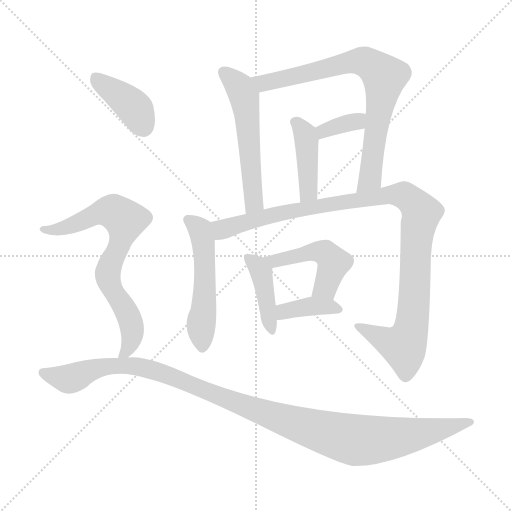
t = 0.00 s
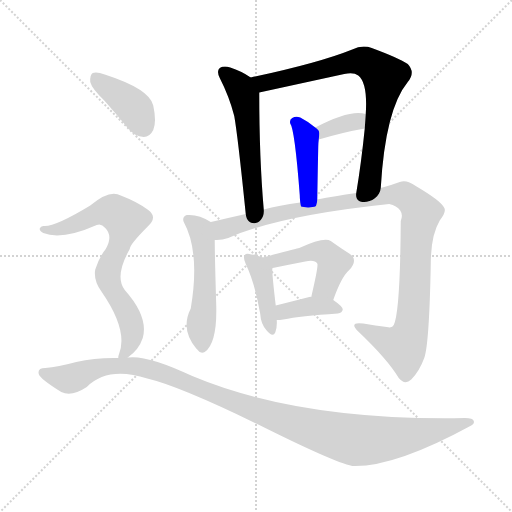
t = 1.77 s
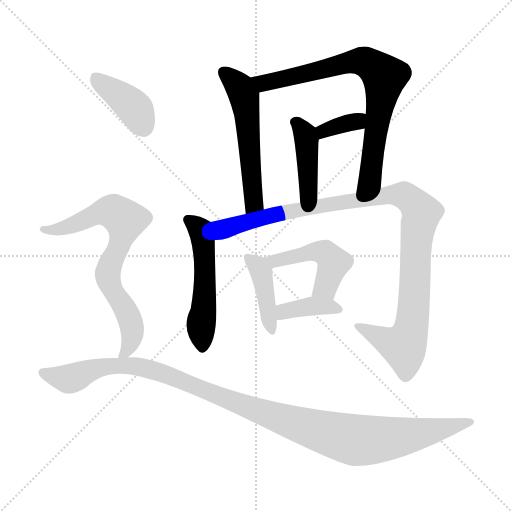
t = 3.55 s
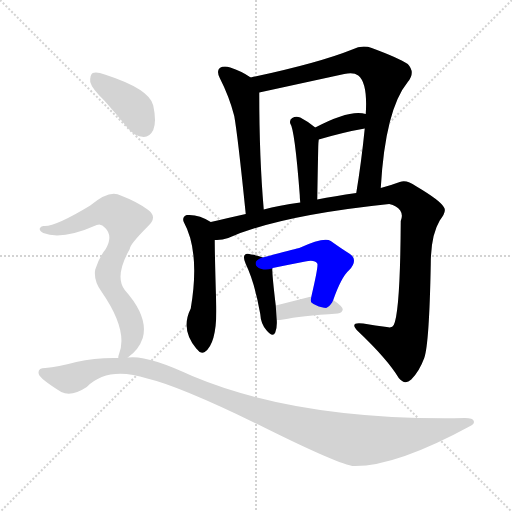
t = 5.32 s
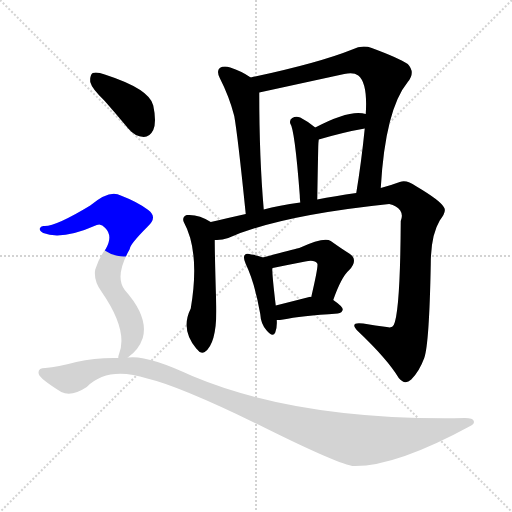
t = 7.09 s
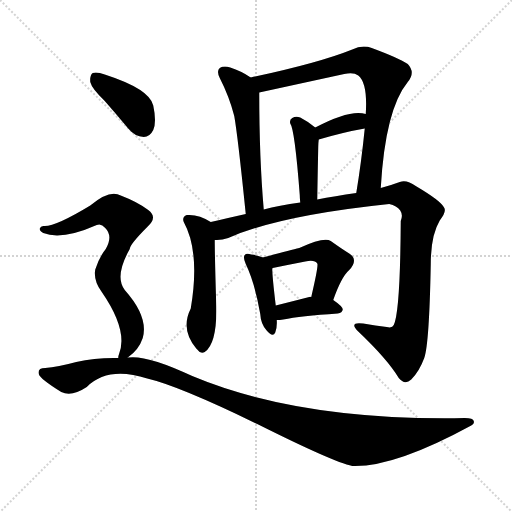
t = 8.86 s

The animated SVG that drew these frames (rendered in a browser with its animation timeline set to each time). Animation: 12 CSS @keyframes rules; one cycle of 8.86 s.

<svg version="1.1" viewBox="0 0 1024 1024" xmlns="http://www.w3.org/2000/svg">
  <g stroke="lightgray" stroke-dasharray="1,1" stroke-width="1" transform="scale(4, 4)">
    <line x1="0" y1="0" x2="256" y2="256"></line>
    <line x1="256" y1="0" x2="0" y2="256"></line>
    <line x1="128" y1="0" x2="128" y2="256"></line>
    <line x1="0" y1="128" x2="256" y2="128"></line>
  </g>
<g transform="scale(1, -1) translate(0, -900)">
   <style type="text/css">
    @keyframes keyframes0 {
      from {
       stroke: blue;
       stroke-dashoffset: 550;
       stroke-width: 128;
       }
       64% {
       animation-timing-function: step-end;
       stroke: blue;
       stroke-dashoffset: 0;
       stroke-width: 128;
       }
       to {
       stroke: black;
       stroke-width: 1024;
       }
       }
       #make-me-a-hanzi-animation-0 {
         animation: keyframes0 0.697591s both;
         animation-delay: 0.000000s;
         animation-timing-function: linear;
       }
    @keyframes keyframes1 {
      from {
       stroke: blue;
       stroke-dashoffset: 770;
       stroke-width: 128;
       }
       71% {
       animation-timing-function: step-end;
       stroke: blue;
       stroke-dashoffset: 0;
       stroke-width: 128;
       }
       to {
       stroke: black;
       stroke-width: 1024;
       }
       }
       #make-me-a-hanzi-animation-1 {
         animation: keyframes1 0.876628s both;
         animation-delay: 0.697591s;
         animation-timing-function: linear;
       }
    @keyframes keyframes2 {
      from {
       stroke: blue;
       stroke-dashoffset: 421;
       stroke-width: 128;
       }
       58% {
       animation-timing-function: step-end;
       stroke: blue;
       stroke-dashoffset: 0;
       stroke-width: 128;
       }
       to {
       stroke: black;
       stroke-width: 1024;
       }
       }
       #make-me-a-hanzi-animation-2 {
         animation: keyframes2 0.592611s both;
         animation-delay: 1.574219s;
         animation-timing-function: linear;
       }
    @keyframes keyframes3 {
      from {
       stroke: blue;
       stroke-dashoffset: 349;
       stroke-width: 128;
       }
       53% {
       animation-timing-function: step-end;
       stroke: blue;
       stroke-dashoffset: 0;
       stroke-width: 128;
       }
       to {
       stroke: black;
       stroke-width: 1024;
       }
       }
       #make-me-a-hanzi-animation-3 {
         animation: keyframes3 0.534017s both;
         animation-delay: 2.166829s;
         animation-timing-function: linear;
       }
    @keyframes keyframes4 {
      from {
       stroke: blue;
       stroke-dashoffset: 518;
       stroke-width: 128;
       }
       63% {
       animation-timing-function: step-end;
       stroke: blue;
       stroke-dashoffset: 0;
       stroke-width: 128;
       }
       to {
       stroke: black;
       stroke-width: 1024;
       }
       }
       #make-me-a-hanzi-animation-4 {
         animation: keyframes4 0.671549s both;
         animation-delay: 2.700846s;
         animation-timing-function: linear;
       }
    @keyframes keyframes5 {
      from {
       stroke: blue;
       stroke-dashoffset: 1061;
       stroke-width: 128;
       }
       78% {
       animation-timing-function: step-end;
       stroke: blue;
       stroke-dashoffset: 0;
       stroke-width: 128;
       }
       to {
       stroke: black;
       stroke-width: 1024;
       }
       }
       #make-me-a-hanzi-animation-5 {
         animation: keyframes5 1.113444s both;
         animation-delay: 3.372396s;
         animation-timing-function: linear;
       }
    @keyframes keyframes6 {
      from {
       stroke: blue;
       stroke-dashoffset: 412;
       stroke-width: 128;
       }
       57% {
       animation-timing-function: step-end;
       stroke: blue;
       stroke-dashoffset: 0;
       stroke-width: 128;
       }
       to {
       stroke: black;
       stroke-width: 1024;
       }
       }
       #make-me-a-hanzi-animation-6 {
         animation: keyframes6 0.585286s both;
         animation-delay: 4.485840s;
         animation-timing-function: linear;
       }
    @keyframes keyframes7 {
      from {
       stroke: blue;
       stroke-dashoffset: 474;
       stroke-width: 128;
       }
       61% {
       animation-timing-function: step-end;
       stroke: blue;
       stroke-dashoffset: 0;
       stroke-width: 128;
       }
       to {
       stroke: black;
       stroke-width: 1024;
       }
       }
       #make-me-a-hanzi-animation-7 {
         animation: keyframes7 0.635742s both;
         animation-delay: 5.071126s;
         animation-timing-function: linear;
       }
    @keyframes keyframes8 {
      from {
       stroke: blue;
       stroke-dashoffset: 379;
       stroke-width: 128;
       }
       55% {
       animation-timing-function: step-end;
       stroke: blue;
       stroke-dashoffset: 0;
       stroke-width: 128;
       }
       to {
       stroke: black;
       stroke-width: 1024;
       }
       }
       #make-me-a-hanzi-animation-8 {
         animation: keyframes8 0.558431s both;
         animation-delay: 5.706868s;
         animation-timing-function: linear;
       }
    @keyframes keyframes9 {
      from {
       stroke: blue;
       stroke-dashoffset: 396;
       stroke-width: 128;
       }
       56% {
       animation-timing-function: step-end;
       stroke: blue;
       stroke-dashoffset: 0;
       stroke-width: 128;
       }
       to {
       stroke: black;
       stroke-width: 1024;
       }
       }
       #make-me-a-hanzi-animation-9 {
         animation: keyframes9 0.572266s both;
         animation-delay: 6.265299s;
         animation-timing-function: linear;
       }
    @keyframes keyframes10 {
      from {
       stroke: blue;
       stroke-dashoffset: 728;
       stroke-width: 128;
       }
       70% {
       animation-timing-function: step-end;
       stroke: blue;
       stroke-dashoffset: 0;
       stroke-width: 128;
       }
       to {
       stroke: black;
       stroke-width: 1024;
       }
       }
       #make-me-a-hanzi-animation-10 {
         animation: keyframes10 0.842448s both;
         animation-delay: 6.837565s;
         animation-timing-function: linear;
       }
    @keyframes keyframes11 {
      from {
       stroke: blue;
       stroke-dashoffset: 1144;
       stroke-width: 128;
       }
       79% {
       animation-timing-function: step-end;
       stroke: blue;
       stroke-dashoffset: 0;
       stroke-width: 128;
       }
       to {
       stroke: black;
       stroke-width: 1024;
       }
       }
       #make-me-a-hanzi-animation-11 {
         animation: keyframes11 1.180990s both;
         animation-delay: 7.680013s;
         animation-timing-function: linear;
       }
</style>
<path d="M 501.5 745.0 Q 482.5 758.0 460.5 765.0 Q 447.5 769.0 439.5 764.0 Q 432.5 758.0 439.5 744.0 Q 458.5 707.0 468.5 668.0 Q 475.5 629.0 491.5 472.0 C 494.5 442.0 530.5 451.0 527.5 481.0 Q 518.5 584.0 518.5 715.0 C 518.5 734.0 518.5 734.0 501.5 745.0 Z" fill="lightgray"></path> 
<path d="M 761.5 524.0 Q 770.5 681.0 815.5 736.0 Q 831.5 755.0 815.5 772.0 Q 797.5 784.0 743.5 804.0 Q 724.5 811.0 704.5 801.0 Q 637.5 774.0 501.5 745.0 C 472.5 739.0 489.5 709.0 518.5 715.0 L 688.5 752.0 Q 707.5 756.0 716.5 749.0 Q 735.5 734.0 731.5 672.0 L 729.5 643.0 Q 722.5 574.0 712.5 514.0 C 707.5 484.0 759.5 494.0 761.5 524.0 Z" fill="lightgray"></path> 
<path d="M 634.5 501.0 Q 635.5 561.0 636.5 607.0 Q 636.5 613.0 637.5 621.0 C 639.5 638.0 639.5 638.0 630.5 645.0 Q 614.5 658.0 600.5 665.0 Q 591.5 668.0 584.5 664.0 Q 578.5 661.0 580.5 653.0 Q 589.5 641.0 599.5 510.0 Q 599.5 504.0 600.5 495.0 C 603.5 465.0 633.5 471.0 634.5 501.0 Z" fill="lightgray"></path> 
<path d="M 637.5 621.0 Q 688.5 636.0 729.5 643.0 C 759.5 648.0 760.5 664.0 731.5 672.0 Q 700.5 682.0 630.5 645.0 C 603.5 631.0 608.5 613.0 637.5 621.0 Z" fill="lightgray"></path> 
<path d="M 421.5 456.0 Q 397.5 472.0 373.5 470.0 Q 363.5 466.0 367.5 456.0 Q 400.5 396.0 381.5 283.0 Q 360.5 241.0 392.5 203.0 L 394.5 201.0 Q 401.5 191.0 409.5 196.0 Q 434.5 214.0 432.5 289.0 Q 429.5 388.0 429.5 420.0 C 429.5 450.0 429.5 451.0 421.5 456.0 Z" fill="lightgray"></path> 
<path d="M 429.5 420.0 Q 442.5 419.0 456.5 424.0 Q 558.5 469.0 778.5 492.0 Q 793.5 489.0 800.5 479.0 Q 806.5 470.0 801.5 458.0 Q 800.5 277.0 787.5 250.0 Q 784.5 243.0 773.5 246.0 Q 751.5 249.0 726.5 253.0 Q 696.5 257.0 716.5 237.0 Q 774.5 182.0 797.5 144.0 Q 809.5 129.0 822.5 141.0 Q 838.5 157.0 848.5 184.0 Q 858.5 212.0 861.5 371.0 Q 861.5 429.0 879.5 459.0 Q 894.5 478.0 887.5 486.0 Q 880.5 499.0 831.5 528.0 Q 813.5 541.0 799.5 536.0 Q 783.5 530.0 761.5 524.0 L 712.5 514.0 Q 669.5 508.0 634.5 501.0 L 600.5 495.0 Q 557.5 489.0 527.5 481.0 L 491.5 472.0 Q 451.5 463.0 421.5 456.0 C 392.5 449.0 399.5 416.0 429.5 420.0 Z" fill="lightgray"></path> 
<path d="M 525.5 385.0 Q 518.5 389.0 502.5 391.0 Q 492.5 394.0 489.5 390.0 Q 485.5 386.0 491.5 372.0 Q 509.5 335.0 520.5 272.0 Q 521.5 253.0 532.5 240.0 Q 545.5 224.0 550.5 235.0 Q 554.5 245.0 553.5 260.0 L 551.5 289.0 Q 544.5 347.0 544.5 363.0 C 544.5 377.0 544.5 377.0 525.5 385.0 Z" fill="lightgray"></path> 
<path d="M 666.5 300.0 Q 682.5 346.0 698.5 360.0 Q 717.5 381.0 698.5 393.0 Q 682.5 403.0 661.5 418.0 Q 648.5 427.0 598.5 404.0 Q 580.5 400.0 525.5 385.0 C 496.5 377.0 515.5 354.0 544.5 363.0 Q 544.5 364.0 545.5 364.0 Q 579.5 371.0 610.5 377.0 Q 629.5 381.0 634.5 373.0 Q 637.5 370.0 622.5 306.0 C 615.5 277.0 656.5 272.0 666.5 300.0 Z" fill="lightgray"></path> 
<path d="M 553.5 260.0 Q 559.5 260.0 566.5 261.0 Q 600.5 268.0 675.5 273.0 Q 684.5 274.0 685.5 281.0 Q 685.5 287.0 666.5 300.0 C 656.5 307.0 652.5 307.0 622.5 306.0 Q 621.5 307.0 618.5 306.0 Q 579.5 296.0 551.5 289.0 C 522.5 282.0 523.5 259.0 553.5 260.0 Z" fill="lightgray"></path> 
<path d="M 209.5 698.0 Q 231.5 673.0 256.5 643.0 Q 269.5 627.0 287.5 626.0 Q 299.5 626.0 306.5 640.0 Q 313.5 656.0 306.5 689.0 Q 299.5 722.0 209.5 751.0 Q 193.5 757.0 185.5 754.0 Q 179.5 750.0 180.5 736.0 Q 183.5 723.0 209.5 698.0 Z" fill="lightgray"></path> 
<path d="M 255.5 185.0 Q 277.5 200.0 285.5 224.0 Q 297.5 266.0 249.5 320.0 Q 228.5 347.0 259.5 402.0 Q 259.5 411.0 294.5 446.0 Q 316.5 465.0 296.5 480.0 Q 275.5 496.0 241.5 509.0 Q 219.5 522.0 180.5 489.0 Q 111.5 447.0 88.5 448.0 Q 81.5 449.0 79.5 443.0 Q 78.5 439.0 86.5 434.0 Q 123.5 419.0 193.5 450.0 Q 202.5 454.0 210.5 444.0 Q 226.5 428.0 211.5 402.0 Q 198.5 386.0 190.5 361.0 Q 186.5 339.0 203.5 316.0 Q 257.5 238.0 237.5 190.0 Q 236.5 189.0 236.5 184.0 C 231.5 165.0 232.5 166.0 255.5 185.0 Z" fill="lightgray"></path> 
<path d="M 236.5 184.0 Q 191.5 185.0 152.5 176.0 Q 115.5 166.0 90.5 164.0 Q 74.5 164.0 77.5 152.0 Q 80.5 142.0 122.5 116.0 Q 143.5 106.0 173.5 126.0 Q 215.5 168.0 294.5 143.0 Q 358.5 128.0 516.5 51.0 Q 666.5 -24.0 704.5 -32.0 Q 788.5 -35.0 942.5 49.0 Q 949.5 52.0 947.5 58.0 Q 946.5 64.0 929.5 64.0 Q 599.5 58.0 384.5 148.0 Q 293.5 191.0 255.5 185.0 L 236.5 184.0 Z" fill="lightgray"></path> 
      <clipPath id="make-me-a-hanzi-clip-0">
      <path d="M 501.5 745.0 Q 482.5 758.0 460.5 765.0 Q 447.5 769.0 439.5 764.0 Q 432.5 758.0 439.5 744.0 Q 458.5 707.0 468.5 668.0 Q 475.5 629.0 491.5 472.0 C 494.5 442.0 530.5 451.0 527.5 481.0 Q 518.5 584.0 518.5 715.0 C 518.5 734.0 518.5 734.0 501.5 745.0 Z" fill="lightgray"></path>
      </clipPath>
      <path clip-path="url(#make-me-a-hanzi-clip-0)" d="M 446.5 756.0 L 471.5 735.0 L 489.5 706.0 L 507.5 501.0 L 494.5 484.0 " fill="none" id="make-me-a-hanzi-animation-0" stroke-dasharray="422 844" stroke-linecap="round"></path>

      <clipPath id="make-me-a-hanzi-clip-1">
      <path d="M 761.5 524.0 Q 770.5 681.0 815.5 736.0 Q 831.5 755.0 815.5 772.0 Q 797.5 784.0 743.5 804.0 Q 724.5 811.0 704.5 801.0 Q 637.5 774.0 501.5 745.0 C 472.5 739.0 489.5 709.0 518.5 715.0 L 688.5 752.0 Q 707.5 756.0 716.5 749.0 Q 735.5 734.0 731.5 672.0 L 729.5 643.0 Q 722.5 574.0 712.5 514.0 C 707.5 484.0 759.5 494.0 761.5 524.0 Z" fill="lightgray"></path>
      </clipPath>
      <path clip-path="url(#make-me-a-hanzi-clip-1)" d="M 511.5 744.0 L 527.5 734.0 L 708.5 777.0 L 730.5 776.0 L 758.5 758.0 L 769.5 746.0 L 742.5 558.0 L 738.5 541.0 L 717.5 520.0 " fill="none" id="make-me-a-hanzi-animation-1" stroke-dasharray="642 1284" stroke-linecap="round"></path>

      <clipPath id="make-me-a-hanzi-clip-2">
      <path d="M 634.5 501.0 Q 635.5 561.0 636.5 607.0 Q 636.5 613.0 637.5 621.0 C 639.5 638.0 639.5 638.0 630.5 645.0 Q 614.5 658.0 600.5 665.0 Q 591.5 668.0 584.5 664.0 Q 578.5 661.0 580.5 653.0 Q 589.5 641.0 599.5 510.0 Q 599.5 504.0 600.5 495.0 C 603.5 465.0 633.5 471.0 634.5 501.0 Z" fill="lightgray"></path>
      </clipPath>
      <path clip-path="url(#make-me-a-hanzi-clip-2)" d="M 590.5 656.0 L 610.5 631.0 L 613.5 616.0 L 616.5 516.0 L 604.5 503.0 " fill="none" id="make-me-a-hanzi-animation-2" stroke-dasharray="293 586" stroke-linecap="round"></path>

      <clipPath id="make-me-a-hanzi-clip-3">
      <path d="M 637.5 621.0 Q 688.5 636.0 729.5 643.0 C 759.5 648.0 760.5 664.0 731.5 672.0 Q 700.5 682.0 630.5 645.0 C 603.5 631.0 608.5 613.0 637.5 621.0 Z" fill="lightgray"></path>
      </clipPath>
      <path clip-path="url(#make-me-a-hanzi-clip-3)" d="M 644.5 629.0 L 647.5 640.0 L 725.5 665.0 " fill="none" id="make-me-a-hanzi-animation-3" stroke-dasharray="221 442" stroke-linecap="round"></path>

      <clipPath id="make-me-a-hanzi-clip-4">
      <path d="M 421.5 456.0 Q 397.5 472.0 373.5 470.0 Q 363.5 466.0 367.5 456.0 Q 400.5 396.0 381.5 283.0 Q 360.5 241.0 392.5 203.0 L 394.5 201.0 Q 401.5 191.0 409.5 196.0 Q 434.5 214.0 432.5 289.0 Q 429.5 388.0 429.5 420.0 C 429.5 450.0 429.5 451.0 421.5 456.0 Z" fill="lightgray"></path>
      </clipPath>
      <path clip-path="url(#make-me-a-hanzi-clip-4)" d="M 379.5 459.0 L 400.5 441.0 L 407.5 407.0 L 410.5 319.0 L 401.5 249.0 L 405.5 208.0 " fill="none" id="make-me-a-hanzi-animation-4" stroke-dasharray="390 780" stroke-linecap="round"></path>

      <clipPath id="make-me-a-hanzi-clip-5">
      <path d="M 429.5 420.0 Q 442.5 419.0 456.5 424.0 Q 558.5 469.0 778.5 492.0 Q 793.5 489.0 800.5 479.0 Q 806.5 470.0 801.5 458.0 Q 800.5 277.0 787.5 250.0 Q 784.5 243.0 773.5 246.0 Q 751.5 249.0 726.5 253.0 Q 696.5 257.0 716.5 237.0 Q 774.5 182.0 797.5 144.0 Q 809.5 129.0 822.5 141.0 Q 838.5 157.0 848.5 184.0 Q 858.5 212.0 861.5 371.0 Q 861.5 429.0 879.5 459.0 Q 894.5 478.0 887.5 486.0 Q 880.5 499.0 831.5 528.0 Q 813.5 541.0 799.5 536.0 Q 783.5 530.0 761.5 524.0 L 712.5 514.0 Q 669.5 508.0 634.5 501.0 L 600.5 495.0 Q 557.5 489.0 527.5 481.0 L 491.5 472.0 Q 451.5 463.0 421.5 456.0 C 392.5 449.0 399.5 416.0 429.5 420.0 Z" fill="lightgray"></path>
      </clipPath>
      <path clip-path="url(#make-me-a-hanzi-clip-5)" d="M 429.5 451.0 L 445.5 441.0 L 578.5 478.0 L 773.5 510.0 L 808.5 510.0 L 825.5 498.0 L 842.5 471.0 L 834.5 445.0 L 826.5 272.0 L 817.5 227.0 L 804.5 209.0 L 766.5 221.0 L 718.5 247.0 " fill="none" id="make-me-a-hanzi-animation-5" stroke-dasharray="933 1866" stroke-linecap="round"></path>

      <clipPath id="make-me-a-hanzi-clip-6">
      <path d="M 525.5 385.0 Q 518.5 389.0 502.5 391.0 Q 492.5 394.0 489.5 390.0 Q 485.5 386.0 491.5 372.0 Q 509.5 335.0 520.5 272.0 Q 521.5 253.0 532.5 240.0 Q 545.5 224.0 550.5 235.0 Q 554.5 245.0 553.5 260.0 L 551.5 289.0 Q 544.5 347.0 544.5 363.0 C 544.5 377.0 544.5 377.0 525.5 385.0 Z" fill="lightgray"></path>
      </clipPath>
      <path clip-path="url(#make-me-a-hanzi-clip-6)" d="M 496.5 385.0 L 522.5 356.0 L 542.5 241.0 " fill="none" id="make-me-a-hanzi-animation-6" stroke-dasharray="284 568" stroke-linecap="round"></path>

      <clipPath id="make-me-a-hanzi-clip-7">
      <path d="M 666.5 300.0 Q 682.5 346.0 698.5 360.0 Q 717.5 381.0 698.5 393.0 Q 682.5 403.0 661.5 418.0 Q 648.5 427.0 598.5 404.0 Q 580.5 400.0 525.5 385.0 C 496.5 377.0 515.5 354.0 544.5 363.0 Q 544.5 364.0 545.5 364.0 Q 579.5 371.0 610.5 377.0 Q 629.5 381.0 634.5 373.0 Q 637.5 370.0 622.5 306.0 C 615.5 277.0 656.5 272.0 666.5 300.0 Z" fill="lightgray"></path>
      </clipPath>
      <path clip-path="url(#make-me-a-hanzi-clip-7)" d="M 536.5 385.0 L 549.5 377.0 L 613.5 395.0 L 653.5 392.0 L 667.5 374.0 L 650.5 325.0 L 631.5 316.0 " fill="none" id="make-me-a-hanzi-animation-7" stroke-dasharray="346 692" stroke-linecap="round"></path>

      <clipPath id="make-me-a-hanzi-clip-8">
      <path d="M 553.5 260.0 Q 559.5 260.0 566.5 261.0 Q 600.5 268.0 675.5 273.0 Q 684.5 274.0 685.5 281.0 Q 685.5 287.0 666.5 300.0 C 656.5 307.0 652.5 307.0 622.5 306.0 Q 621.5 307.0 618.5 306.0 Q 579.5 296.0 551.5 289.0 C 522.5 282.0 523.5 259.0 553.5 260.0 Z" fill="lightgray"></path>
      </clipPath>
      <path clip-path="url(#make-me-a-hanzi-clip-8)" d="M 559.5 268.0 L 573.5 279.0 L 615.5 287.0 L 657.5 287.0 L 677.5 281.0 " fill="none" id="make-me-a-hanzi-animation-8" stroke-dasharray="251 502" stroke-linecap="round"></path>

      <clipPath id="make-me-a-hanzi-clip-9">
      <path d="M 209.5 698.0 Q 231.5 673.0 256.5 643.0 Q 269.5 627.0 287.5 626.0 Q 299.5 626.0 306.5 640.0 Q 313.5 656.0 306.5 689.0 Q 299.5 722.0 209.5 751.0 Q 193.5 757.0 185.5 754.0 Q 179.5 750.0 180.5 736.0 Q 183.5 723.0 209.5 698.0 Z" fill="lightgray"></path>
      </clipPath>
      <path clip-path="url(#make-me-a-hanzi-clip-9)" d="M 191.5 746.0 L 271.5 681.0 L 286.5 647.0 " fill="none" id="make-me-a-hanzi-animation-9" stroke-dasharray="268 536" stroke-linecap="round"></path>

      <clipPath id="make-me-a-hanzi-clip-10">
      <path d="M 255.5 185.0 Q 277.5 200.0 285.5 224.0 Q 297.5 266.0 249.5 320.0 Q 228.5 347.0 259.5 402.0 Q 259.5 411.0 294.5 446.0 Q 316.5 465.0 296.5 480.0 Q 275.5 496.0 241.5 509.0 Q 219.5 522.0 180.5 489.0 Q 111.5 447.0 88.5 448.0 Q 81.5 449.0 79.5 443.0 Q 78.5 439.0 86.5 434.0 Q 123.5 419.0 193.5 450.0 Q 202.5 454.0 210.5 444.0 Q 226.5 428.0 211.5 402.0 Q 198.5 386.0 190.5 361.0 Q 186.5 339.0 203.5 316.0 Q 257.5 238.0 237.5 190.0 Q 236.5 189.0 236.5 184.0 C 231.5 165.0 232.5 166.0 255.5 185.0 Z" fill="lightgray"></path>
      </clipPath>
      <path clip-path="url(#make-me-a-hanzi-clip-10)" d="M 86.5 441.0 L 116.5 441.0 L 217.5 478.0 L 249.5 460.0 L 239.5 413.0 L 215.5 353.0 L 225.5 318.0 L 255.5 272.0 L 264.5 242.0 L 258.5 208.0 L 241.5 186.0 " fill="none" id="make-me-a-hanzi-animation-10" stroke-dasharray="600 1200" stroke-linecap="round"></path>

      <clipPath id="make-me-a-hanzi-clip-11">
      <path d="M 236.5 184.0 Q 191.5 185.0 152.5 176.0 Q 115.5 166.0 90.5 164.0 Q 74.5 164.0 77.5 152.0 Q 80.5 142.0 122.5 116.0 Q 143.5 106.0 173.5 126.0 Q 215.5 168.0 294.5 143.0 Q 358.5 128.0 516.5 51.0 Q 666.5 -24.0 704.5 -32.0 Q 788.5 -35.0 942.5 49.0 Q 949.5 52.0 947.5 58.0 Q 946.5 64.0 929.5 64.0 Q 599.5 58.0 384.5 148.0 Q 293.5 191.0 255.5 185.0 L 236.5 184.0 Z" fill="lightgray"></path>
      </clipPath>
      <path clip-path="url(#make-me-a-hanzi-clip-11)" d="M 86.5 155.0 L 138.5 142.0 L 201.5 165.0 L 278.5 167.0 L 349.5 146.0 L 539.5 69.0 L 711.5 20.0 L 816.5 28.0 L 940.5 56.0 " fill="none" id="make-me-a-hanzi-animation-11" stroke-dasharray="1016 2032" stroke-linecap="round"></path>

</g>
</svg>
